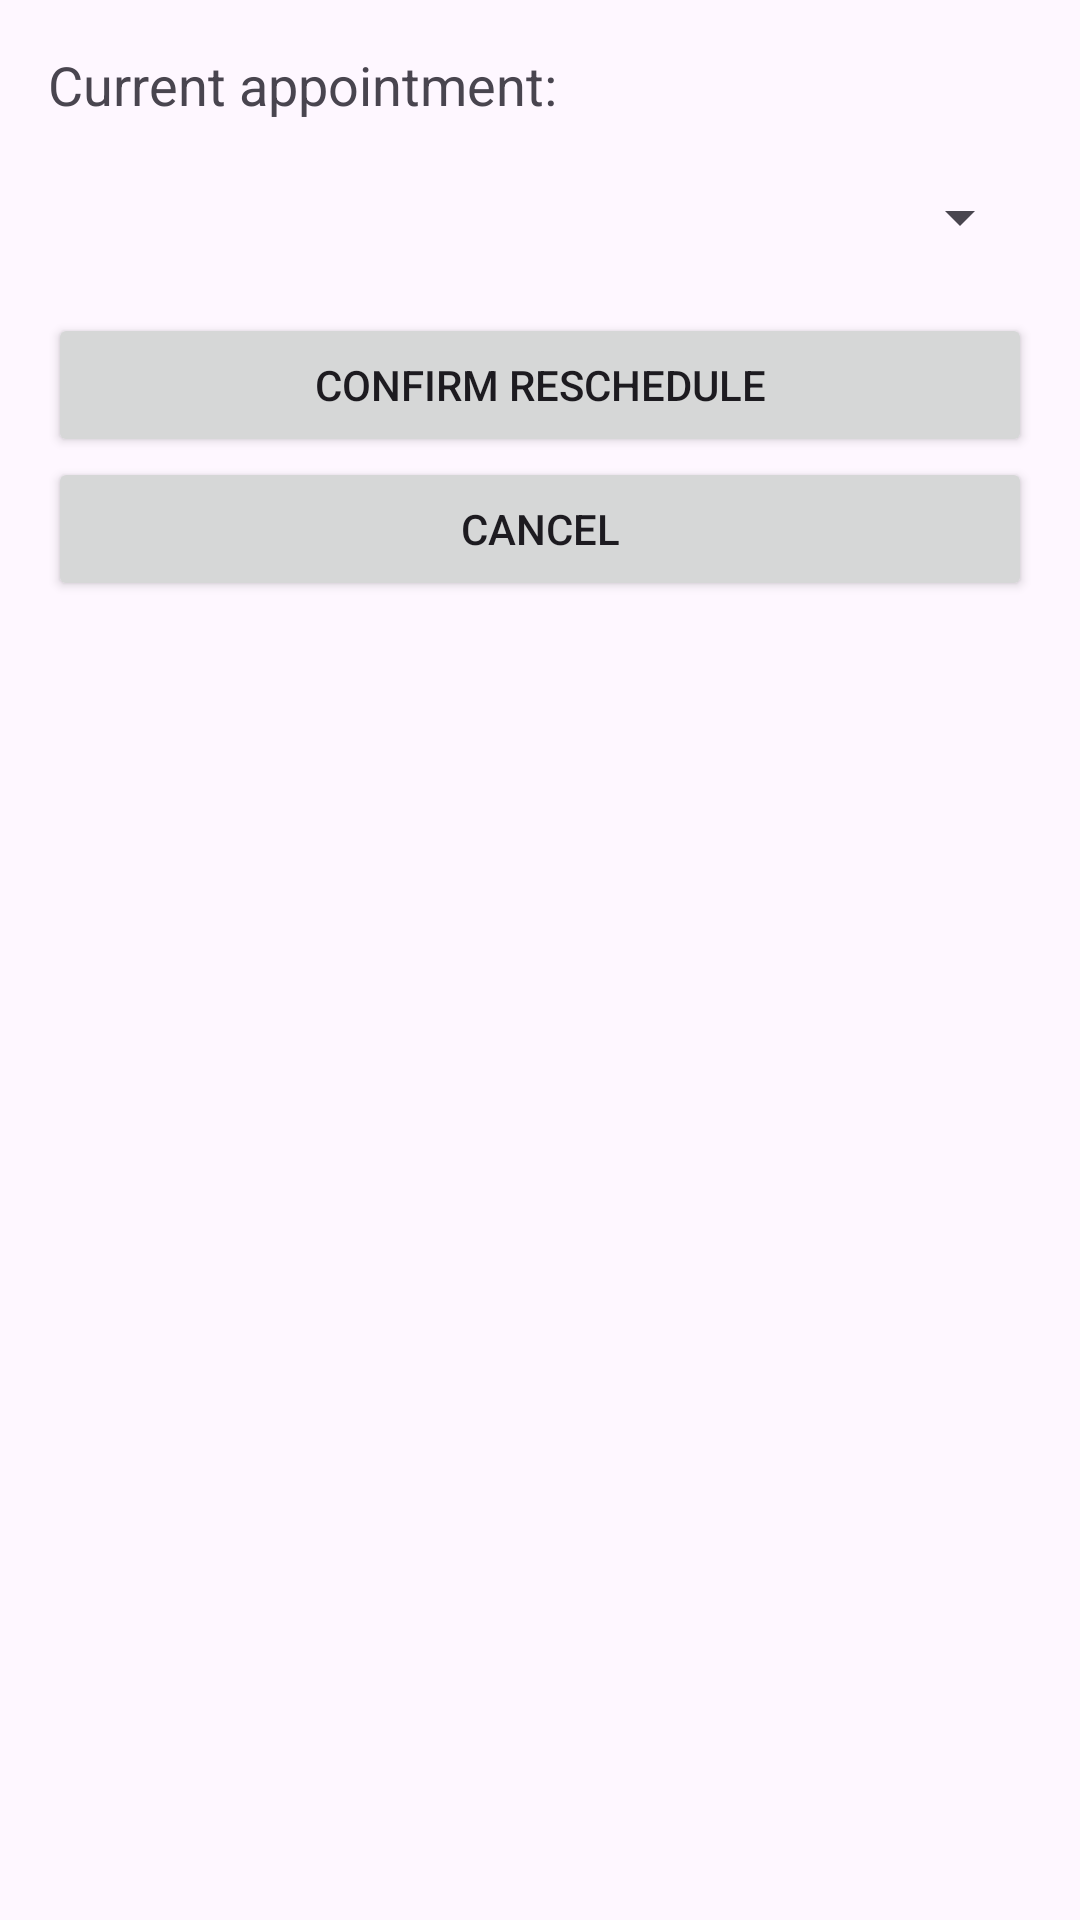

This screen was rendered from an Android layout file. Write that file and the resources it references.
<!-- AndroidManifest.xml: application theme Theme.MHA -->
<!-- res/layout/activity_reschedule.xml -->
<LinearLayout
    xmlns:android="http://schemas.android.com/apk/res/android"
    android:id="@+id/RecordsBack"
    android:orientation="vertical"
    android:padding="16dp"
    android:layout_width="match_parent"
    android:layout_height="match_parent">

    <TextView
        android:id="@+id/tvCurrentAppointment"
        android:layout_width="match_parent"
        android:layout_height="wrap_content"
        android:text="Current appointment:"
        android:textSize="18sp"
        android:paddingBottom="8dp"/>

    <Spinner
        android:id="@+id/spinnerNewTime"
        android:layout_width="match_parent"
        android:layout_height="wrap_content"
        android:layout_marginTop="12dp"/>

    <Button
        android:id="@+id/btnConfirmReschedule"
        android:layout_width="match_parent"
        android:layout_height="wrap_content"
        android:text="Confirm Reschedule"
        android:layout_marginTop="20dp"/>

    <Button
        android:id="@+id/RescheduleBack"
        android:layout_width="match_parent"
        android:layout_height="wrap_content"
        android:text="cancel" />
</LinearLayout>
<!-- resources referenced by this layout -->
<resources>
  <style name="Theme.MHA" parent="Base.Theme.MHA" />
  <style name="Base.Theme.MHA" parent="Theme.Material3.DayNight.NoActionBar">
          
          
      </style>
</resources>
